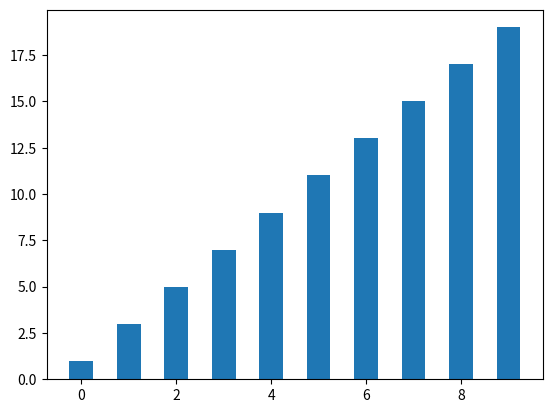

Write Python code to recreate this figure.
from matplotlib import pyplot as plt
from numpy import arange

plt.bar(arange(0, 10), arange(1, 21, 2), width=.5)
plt.show()
